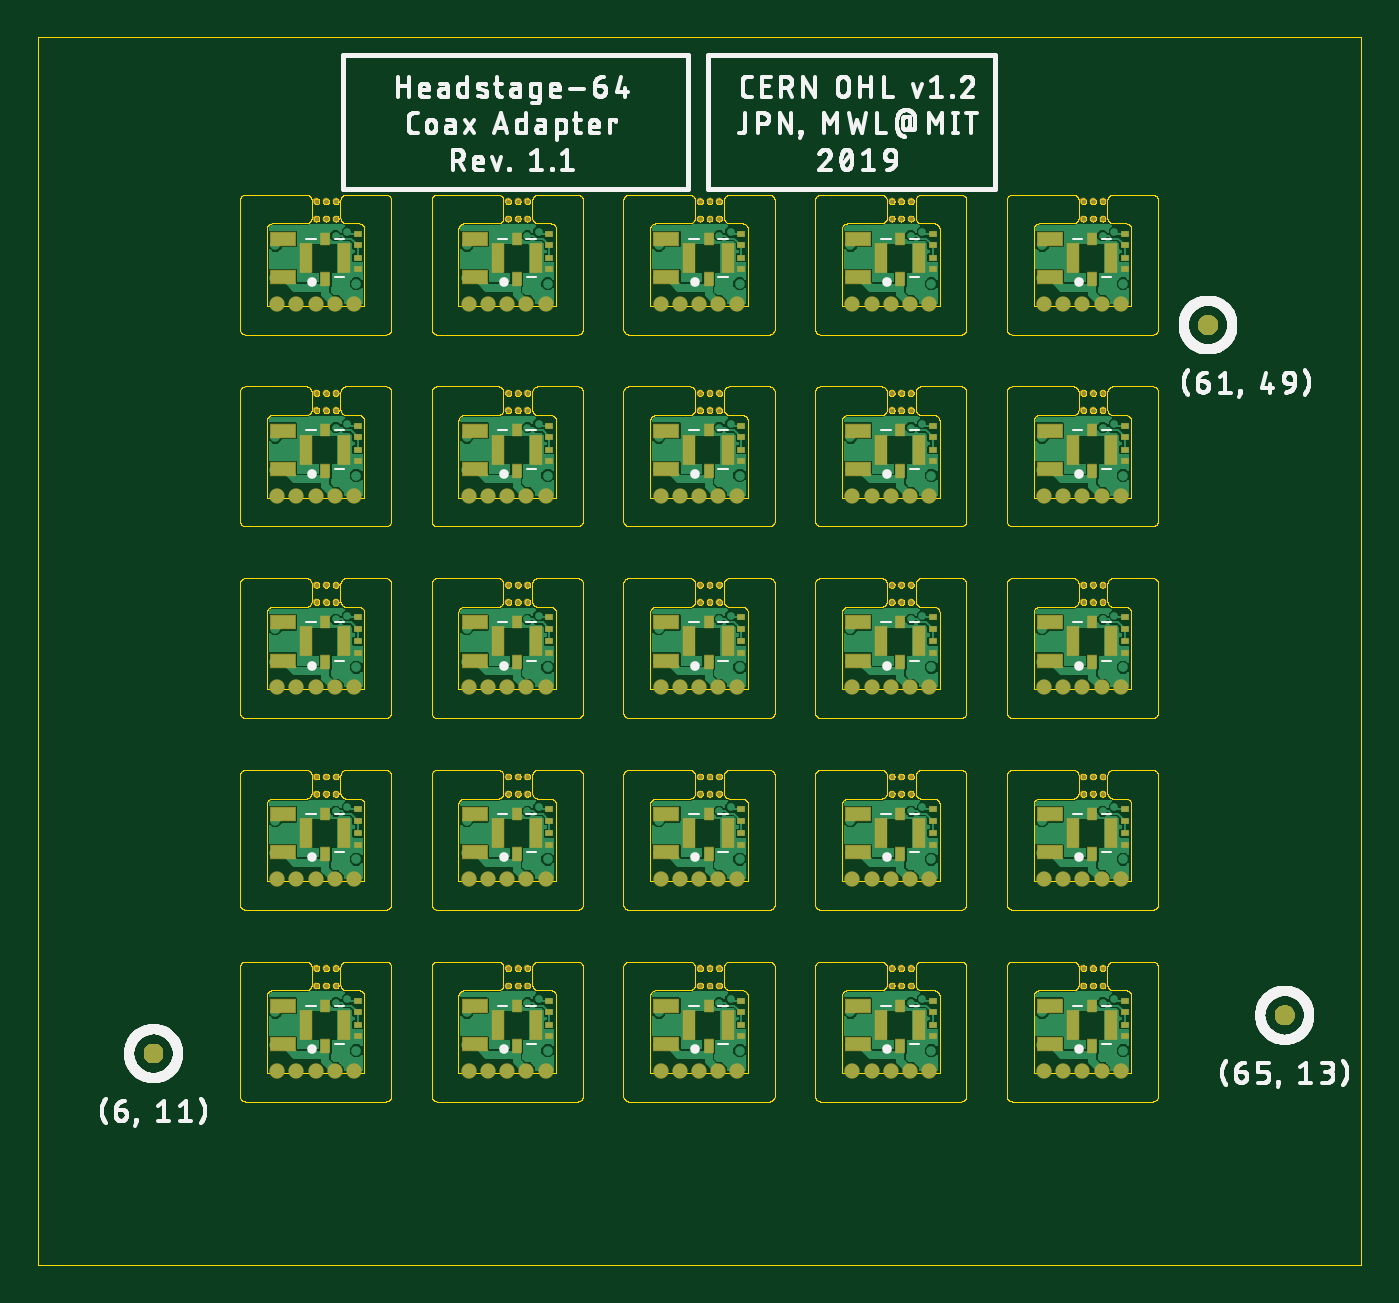
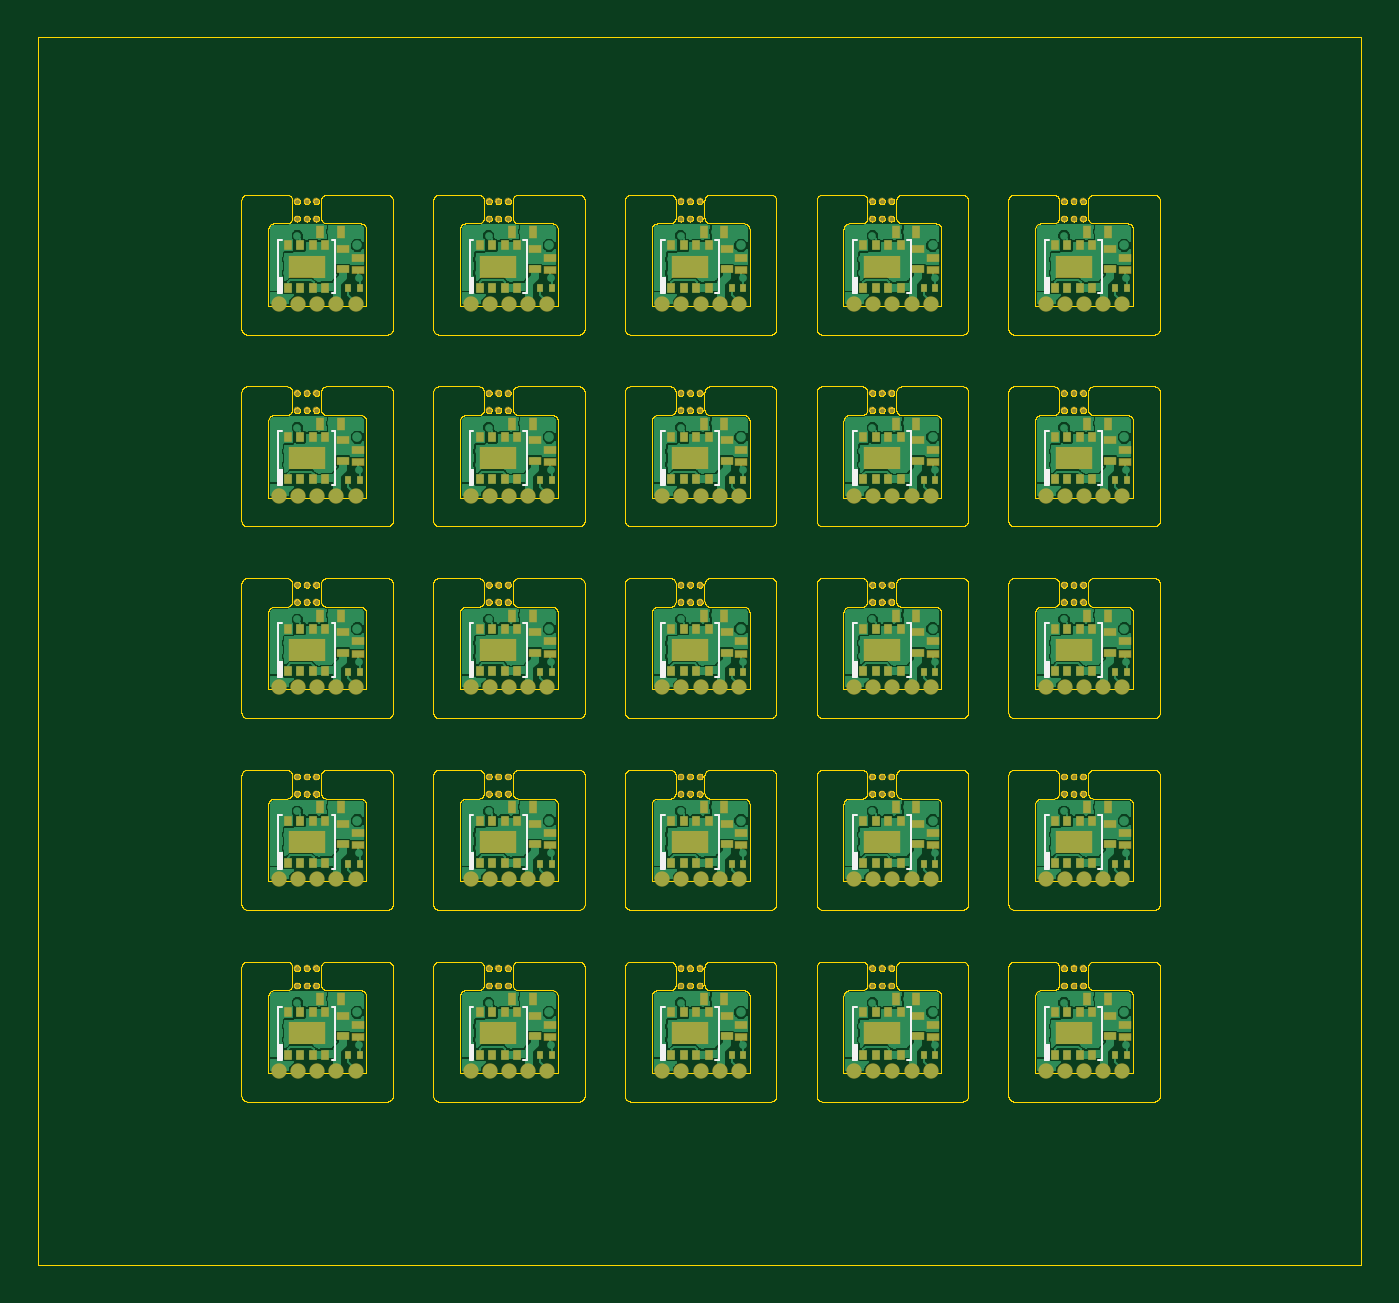
Circuit board: 8 layer files. Board 69.0 x 64.0 mm.
- bottom_copper: headstage-64-coax-adapter_panel.GBL (170712 bytes)
- bottom_silk: headstage-64-coax-adapter_panel.GBO (7951 bytes)
- bottom_mask: headstage-64-coax-adapter_panel.GBS (15027 bytes)
- outline: headstage-64-coax-adapter_panel.GKO (401869 bytes)
- top_copper: headstage-64-coax-adapter_panel.GTL (149072 bytes)
- top_silk: headstage-64-coax-adapter_panel.GTO (87423 bytes)
- top_mask: headstage-64-coax-adapter_panel.GTS (17644 bytes)
- drill: headstage-64-coax-adapter_panel.XLN (8644 bytes)

=== bottom_copper: headstage-64-coax-adapter_panel.GBL (170712 bytes, source omitted) ===
=== bottom_silk: headstage-64-coax-adapter_panel.GBO (7951 bytes, source omitted) ===
=== bottom_mask: headstage-64-coax-adapter_panel.GBS (15027 bytes, source omitted) ===
=== outline: headstage-64-coax-adapter_panel.GKO (401869 bytes, source omitted) ===
=== top_copper: headstage-64-coax-adapter_panel.GTL (149072 bytes, source omitted) ===
=== top_silk: headstage-64-coax-adapter_panel.GTO (87423 bytes, source omitted) ===
=== top_mask: headstage-64-coax-adapter_panel.GTS (17644 bytes, source omitted) ===
=== drill: headstage-64-coax-adapter_panel.XLN (8644 bytes, source omitted) ===
